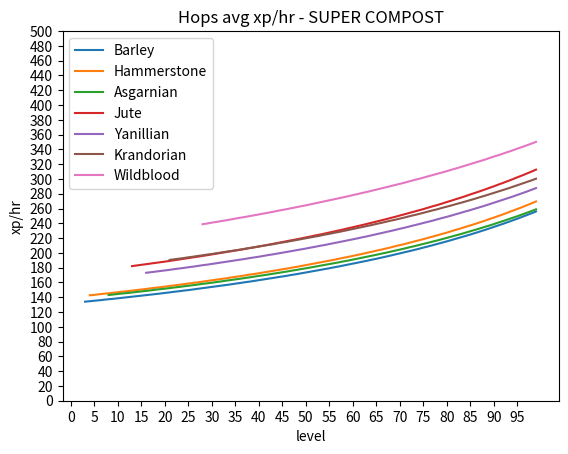

Generate this figure with matplotlib:
import matplotlib.pyplot as plt
import numpy as np

yield_rates = {
    "Barley": {"reqlvl": 3,"chance1":103, "chance99": 180, "plantxp": 8.5, "harvxp": 9.5, "growtime": 40},
    "Hammerstone": {"reqlvl": 4,"chance1":104, "chance99": 180, "plantxp": 9, "harvxp": 10, "growtime": 40},
    "Asgarnian": {"reqlvl": 8,"chance1":108, "chance99": 180, "plantxp": 10.9, "harvxp": 12, "growtime": 50},
    "Jute": {"reqlvl": 13,"chance1":113, "chance99": 180, "plantxp": 13, "harvxp": 14.5, "growtime": 50},
    "Yanillian": {"reqlvl": 16,"chance1":116, "chance99": 180, "plantxp": 14.5, "harvxp": 16, "growtime": 60},
    "Krandorian": {"reqlvl": 21,"chance1":121, "chance99": 180, "plantxp": 17.5, "harvxp": 19.5, "growtime": 70},
    "Wildblood": {"reqlvl": 28,"chance1":128, "chance99": 180, "plantxp": 23, "harvxp": 26, "growtime": 80},

}
herbs = {
    "Guam": {"reqlvl": 9,"chance1":25, "chance99":80, "plantxp": 11, "harvxp": 12.5, "growtime": 80},
    "Marrentill": {"reqlvl": 14,"chance1":28, "chance99":80, "plantxp": 13.5, "harvxp": 15, "growtime": 80},
    "Tarromin": {"reqlvl": 19,"chance1":31, "chance99":80, "plantxp": 16, "harvxp": 18, "growtime": 80},
    "Harralander": {"reqlvl": 26,"chance1":36, "chance99":80, "plantxp": 21.5, "harvxp": 24, "growtime": 80},
    "Goutweed": {"reqlvl": 29,"chance1":39, "chance99":80, "plantxp": 105, "harvxp": 45, "growtime": 80},
    "Ranarr": {"reqlvl": 32,"chance1":39, "chance99":80, "plantxp": 27, "harvxp": 30.5, "growtime": 80},
    "Toadflax": {"reqlvl": 38,"chance1":43, "chance99":80, "plantxp": 34, "harvxp": 38.5, "growtime": 80},
    "Irit": {"reqlvl": 44,"chance1":46, "chance99":80, "plantxp": 43, "harvxp": 48.5, "growtime": 80},
    "Avantoe": {"reqlvl": 50,"chance1":50, "chance99":80, "plantxp": 54.5, "harvxp": 61.5, "growtime": 80},
    "Kwuarm": {"reqlvl": 56,"chance1":54, "chance99":80, "plantxp": 69, "harvxp": 78, "growtime": 80},
    "Snapdragon": {"reqlvl": 62,"chance1":57, "chance99":80, "plantxp": 87.5, "harvxp": 98.5, "growtime": 80},
    "Cadantine": {"reqlvl": 67,"chance1":60, "chance99":80, "plantxp": 106.5, "harvxp": 120, "growtime": 80},
    "Lantadyme": {"reqlvl": 73,"chance1":64, "chance99":80, "plantxp": 134.5, "harvxp": 151.5, "growtime": 80},
    "Dwarf weed": {"reqlvl": 79,"chance1":67, "chance99":80, "plantxp": 170.5, "harvxp": 192, "growtime": 80},
    "Torstol": {"reqlvl": 85,"chance1":71, "chance99":80, "plantxp": 199.5, "harvxp": 224.5, "growtime": 80},
}
    # "Potato": {"reqlvl": 1,"chance1":101, "chance99": 180, "plantxp": 8, "harvxp": 9, "growtime": 40},
    # "Onion": {"reqlvl": 5,"chance1":105, "chance99": 180, "plantxp": 9.5, "harvxp": 10.5, "growtime": 40},
    # "Cabbage": {"reqlvl": 7,"chance1":107, "chance99": 180, "plantxp": 10, "harvxp": 11.5, "growtime": 40},
    # "Tomato": {"reqlvl": 12,"chance1":112, "chance99": 180, "plantxp": 12.5, "harvxp": 14, "growtime": 40},
    # "Sweetcorn": {"reqlvl": 20,"chance1":88, "chance99": 180, "plantxp": 17, "harvxp": 19, "growtime": 60},
    # "Strawberry": {"reqlvl": 31,"chance1":103, "chance99": 180, "plantxp": 26, "harvxp": 29, "growtime": 60},
    # "Watermelon": {"reqlvl": 47,"chance1":126, "chance99": 180, "plantxp": 48.5, "harvxp": 54.5, "growtime": 80},
    # "Snape Grass": {"reqlvl": 61,"chance1":148, "chance99": 195, "plantxp": 82, "harvxp": 82, "growtime": 70},

#     "Barley": {"reqlvl": 3,"chance1":103, "chance99": 180},
#     "Hammerstone": {"reqlvl": 4,"chance1":104, "chance99": 180},
#     "Asgarnian": {"reqlvl": 8,"chance1":108, "chance99": 180},
#     "Jute": {"reqlvl": 13,"chance1":113, "chance99": 180},
#     "Yanillian": {"reqlvl": 16,"chance1":116, "chance99": 180},
#     "Krandorian": {"reqlvl": 21,"chance1":121, "chance99": 180},
#     "Wildblood": {"reqlvl": 28,"chance1":128, "chance99": 180},

#     "Giant seaweed": {"reqlvl": 23,"chance1":150, "chance99": 210}



lives = 3
compost = 1
supercompost = 2
ultracompost = 3

total_lives = lives + supercompost


def expectedYield(level, plantxp, harvxp, chance1, chance99, itembonus, diarybonus, harvestLives, growtime):
    chanceToSave = (  (((chance1 * (99-level))/98)  + ((chance99 * (level-1))/98)) * (1+itembonus) * (1+diarybonus) + 1  ) / 256

    avgyield = round(harvestLives / (1 - chanceToSave),2)
    #return round(harvestLives / (1 - chanceToSave),2)

    avgxp = plantxp + (avgyield * harvxp)

    harvestsPerHour = 60/growtime
    xpPerHour = harvestsPerHour * avgxp
    return round(xpPerHour,2)



for crop in yield_rates:
    print("\n" + crop + " -------------------------------------- ")
    chance1 = yield_rates[crop]["chance1"]
    chance99 = yield_rates[crop]["chance99"]
    plantxp = yield_rates[crop]["plantxp"]
    harvxp = yield_rates[crop]["harvxp"]
    growtime = yield_rates[crop]["growtime"]
    xphr = []
    lvls = []
    for i in range(100):
        if yield_rates[crop]["reqlvl"] <= i:
            xp = expectedYield(i, plantxp, harvxp, chance1, chance99, 0, 0, total_lives, growtime)
            print(str(i) + ": " + str(xp), end="  \t")
            xphr.append(xp)
            lvls.append(i)
            if i % 6 == 0:
                print("")
    print("")
    x = lvls
    y = xphr
    plt.plot(x, y, label=crop)


# # x axis values
# x = yield_rates["Tomato"]["xphr"]
# # corresponding y axis values
# y = yield_rates["Tomato"]["lvls"]
 
# i = yield_rates["Sweetcorn"]["xphr"]
# j = yield_rates["Sweetcorn"]["lvls"]
# # plotting the points
# plt.plot(y, x, label="Tomato", color="#ED0000")
# plt.plot(j, i, label="Sweetcorn", color="#D2A400")
# naming the x axis
plt.xlabel('level')
# naming the y axis
plt.ylabel('xp/hr')
plt.xticks(np.arange(0, 99+1, 5.0))
plt.yticks(np.arange(0, 500+1, 20.0))
# giving a title to my graph
plt.title('Hops avg xp/hr - SUPER COMPOST')
plt.legend()
 
# function to show the plot
plt.show()